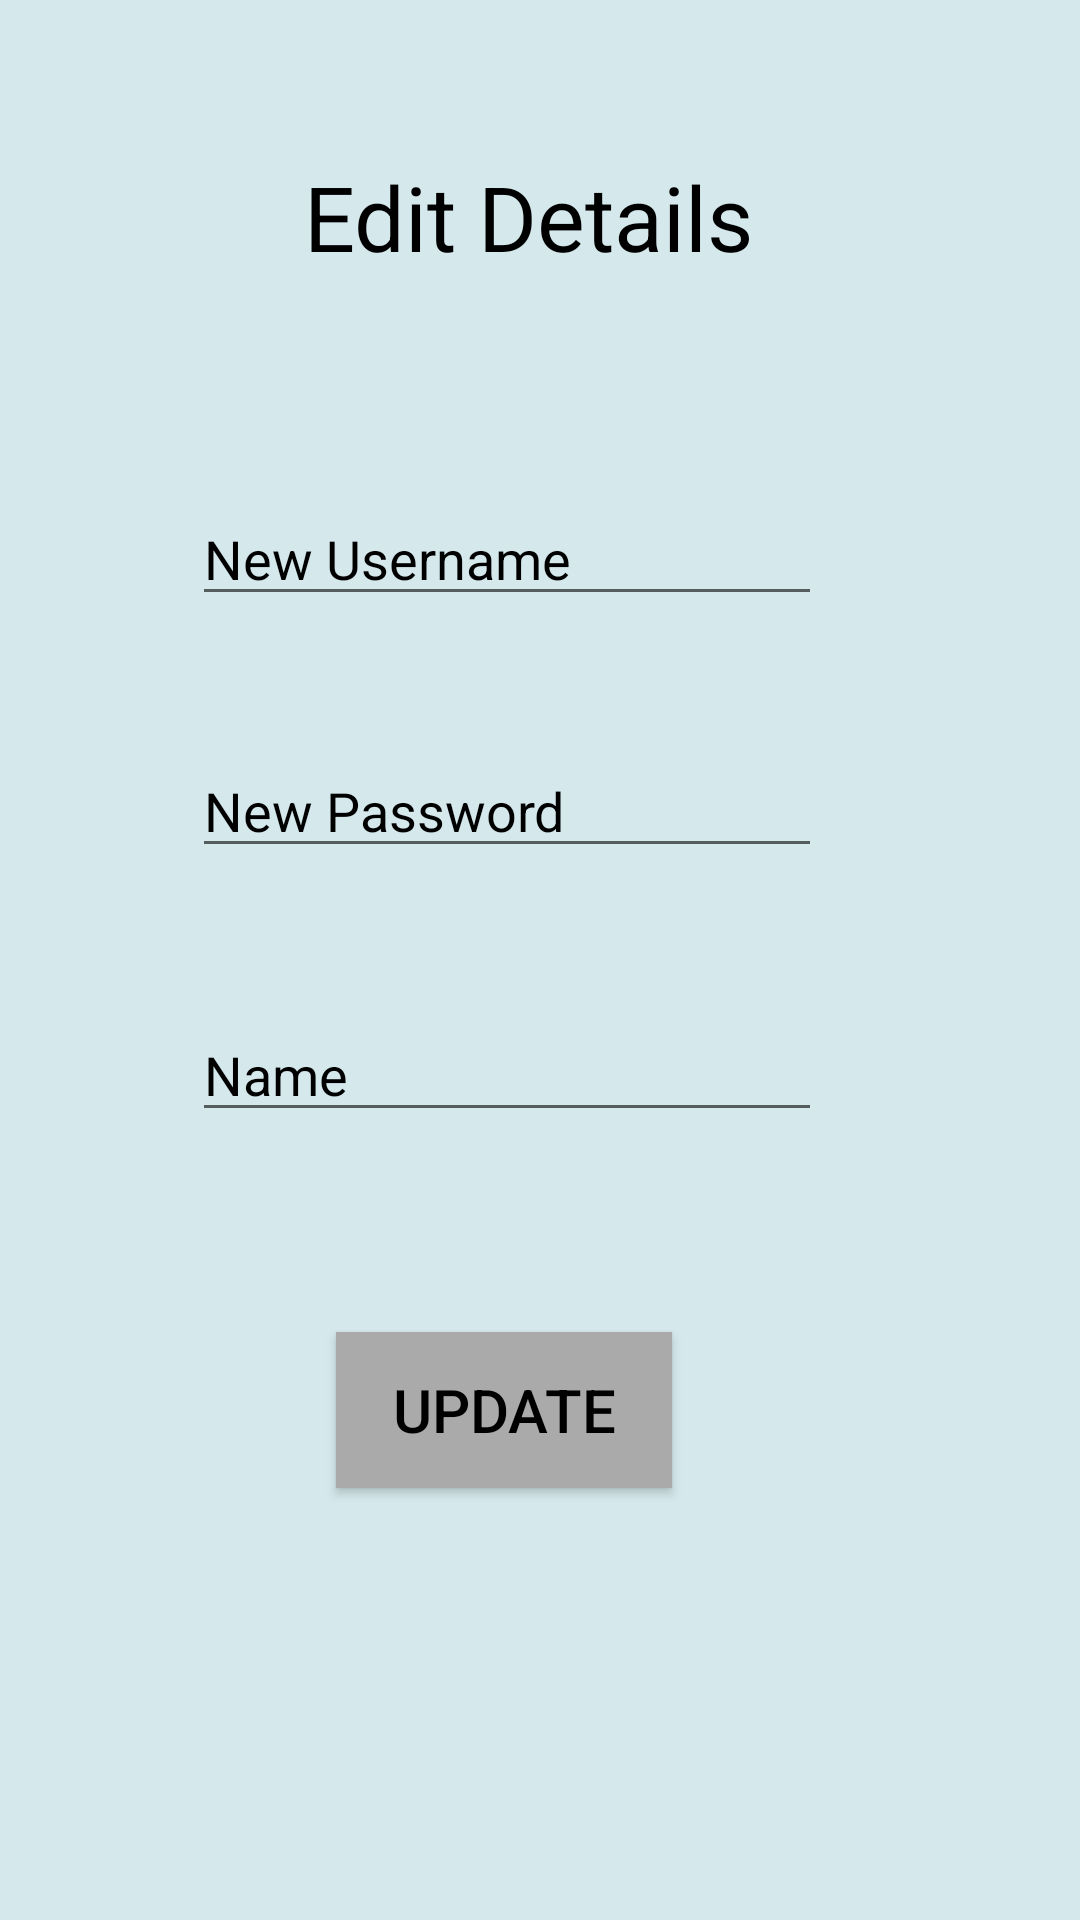

Produce the Android XML layout that renders to this screen, including the resource entries it uses.
<!-- AndroidManifest.xml: application theme AppTheme -->
<!-- res/layout/editacc.xml -->
<?xml version="1.0" encoding="utf-8"?>

<androidx.constraintlayout.widget.ConstraintLayout xmlns:android="http://schemas.android.com/apk/res/android"
    xmlns:app="http://schemas.android.com/apk/res-auto"
    xmlns:tools="http://schemas.android.com/tools"
    android:id="@+id/linearLayout2"
    android:background="#D5E8EC"
    android:layout_width="match_parent"
    android:layout_height="match_parent">

    <TextView
        android:id="@+id/textView12"
        android:layout_width="320dp"
        android:layout_height="64dp"
        android:layout_marginStart="16dp"
        android:layout_marginLeft="16dp"
        android:layout_marginTop="52dp"
        android:text="Edit Details"
        android:textAlignment="center"
        android:textAppearance="@style/TextAppearance.AppCompat.Large"
        android:textColor="@android:color/black"
        android:textSize="30dp"
        app:layout_constraintStart_toStartOf="parent"
        app:layout_constraintTop_toTopOf="parent" />

    <EditText
        android:id="@+id/nu"
        android:layout_width="wrap_content"
        android:layout_height="wrap_content"
        android:layout_marginStart="64dp"
        android:layout_marginLeft="64dp"
        android:layout_marginTop="164dp"
        android:ems="10"
        android:hint="New Username"
        android:inputType="textPersonName"
        android:textColor="@android:color/black"
        android:textColorHint="@android:color/black"
        app:layout_constraintStart_toStartOf="parent"
        app:layout_constraintTop_toTopOf="parent" />

    <EditText
        android:id="@+id/np"
        android:layout_width="wrap_content"
        android:layout_height="wrap_content"
        android:layout_marginStart="64dp"
        android:layout_marginLeft="64dp"
        android:layout_marginTop="248dp"
        android:ems="10"
        android:hint="New Password"
        android:inputType="textPassword"
        android:textColor="@android:color/black"
        android:textColorHint="@android:color/black"
        app:layout_constraintStart_toStartOf="parent"
        app:layout_constraintTop_toTopOf="parent" />

    <Button
        android:id="@+id/u"
        android:layout_width="112dp"
        android:layout_height="52dp"
        android:layout_marginStart="112dp"
        android:layout_marginLeft="112dp"
        android:layout_marginTop="444dp"
        android:background="@android:color/darker_gray"
        android:text="Update"
        android:textColor="@android:color/black"
        android:textSize="20sp"
        app:layout_constraintStart_toStartOf="parent"
        app:layout_constraintTop_toTopOf="parent" />

    <EditText
        android:id="@+id/n"
        android:layout_width="wrap_content"
        android:layout_height="wrap_content"
        android:layout_marginStart="64dp"
        android:layout_marginLeft="64dp"
        android:layout_marginTop="336dp"
        android:ems="10"
        android:hint="Name"
        android:inputType="textPersonName"
        android:textColor="@android:color/black"
        android:textColorHint="@android:color/black"
        app:layout_constraintStart_toStartOf="parent"
        app:layout_constraintTop_toTopOf="parent" />

</androidx.constraintlayout.widget.ConstraintLayout>
<!-- resources referenced by this layout -->
<resources>

</resources>
